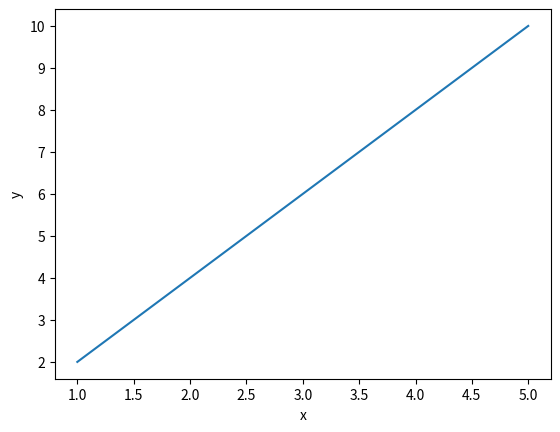

Recreate this plot in Python.
#%% Data Science library Imports
import numpy as np
import pandas as pd
import matplotlib.pyplot as plt
#%% Numpy Arrays
x = np.array((1, 2, 3, 4, 5))
y = np.array((2, 4, 6, 8, 10))
#%% DataFrames
df = pd.DataFrame(data={'x': x, 'y': y})
#%% Plot
plt.plot(x, y)
plt.xlabel('x')
plt.ylabel('y')
plt.show();